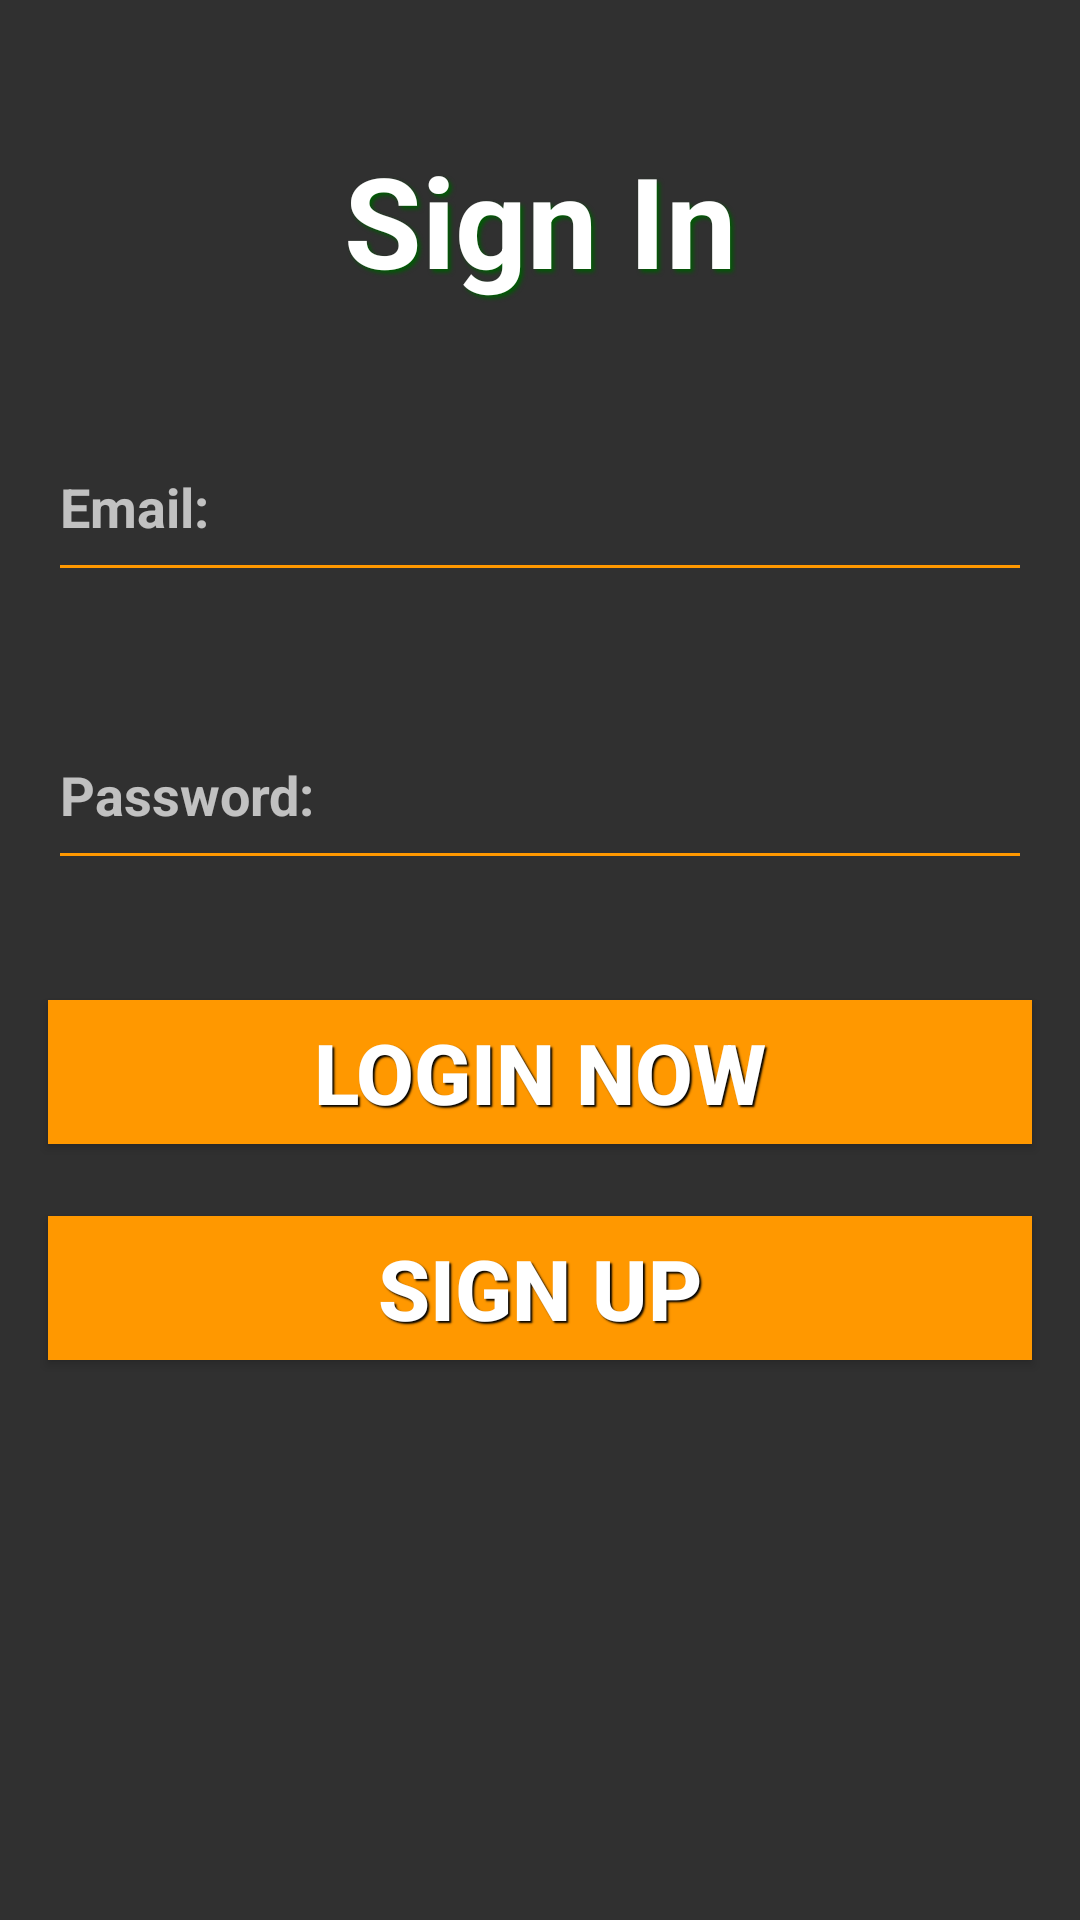

This screen was rendered from an Android layout file. Write that file and the resources it references.
<!-- AndroidManifest.xml: application theme Theme.Capstone -->
<!-- res/layout/activity_login.xml -->
<?xml version="1.0" encoding="utf-8"?>
<androidx.constraintlayout.widget.ConstraintLayout xmlns:android="http://schemas.android.com/apk/res/android"
    xmlns:app="http://schemas.android.com/apk/res-auto"
    xmlns:tools="http://schemas.android.com/tools"
    android:layout_width="match_parent"
    android:layout_height="match_parent"
    android:background="@drawable/login_background"
    tools:context=".LoginActivity">
    <TextView
        android:id="@+id/login"
        android:layout_width="wrap_content"
        android:layout_height="wrap_content"
        android:layout_marginTop="45dp"
        android:text="Sign In"
        android:shadowColor="#005904"
        android:shadowDx="3"
        android:shadowDy="3"
        android:shadowRadius="3"
        android:textColor="@color/white"
        android:textSize="42sp"
        android:textStyle="bold"
        app:layout_constraintEnd_toEndOf="parent"
        app:layout_constraintStart_toStartOf="parent"
        app:layout_constraintTop_toTopOf="parent" />

    <Button
        android:id="@+id/loginBTN"
        android:layout_width="0dp"
        android:layout_height="wrap_content"
        android:layout_marginLeft="16dp"
        android:layout_marginTop="40dp"
        android:layout_marginRight="16dp"
        android:text="Login Now"
        android:background="#FF9800"
        android:textColor="@color/white"
        android:textStyle="bold"
        android:shadowDx="2"
        android:shadowDy="2"
        android:shadowColor="@color/black"
        android:shadowRadius="1"
        android:textSize="28sp"
        app:layout_constraintEnd_toEndOf="parent"
        app:layout_constraintStart_toStartOf="parent"
        app:layout_constraintTop_toBottomOf="@+id/log_pwd" />

    <Button
        android:id="@+id/registerBTN"
        android:layout_width="0dp"
        android:layout_height="wrap_content"
        android:layout_marginLeft="16dp"
        android:layout_marginTop="24dp"
        android:layout_marginRight="16dp"
        android:text="Sign Up"
        android:background="#FF9800"
        android:textColor="@color/white"
        android:textStyle="bold"
        android:shadowDx="2"
        android:shadowDy="2"
        android:shadowColor="@color/black"
        android:shadowRadius="1"
        android:textSize="28sp"
        app:layout_constraintEnd_toEndOf="parent"
        app:layout_constraintStart_toStartOf="parent"
        app:layout_constraintTop_toBottomOf="@+id/loginBTN" />

    <EditText
        android:id="@+id/log_email"
        android:layout_width="0dp"
        android:layout_height="60dp"
        android:layout_marginLeft="16dp"
        android:textColor="@color/white"
        android:textStyle="bold"
        android:layout_marginTop="36dp"
        android:layout_marginRight="16dp"
        android:hint="Email: "
        app:layout_constraintEnd_toEndOf="parent"
        app:layout_constraintStart_toStartOf="parent"
        app:layout_constraintTop_toBottomOf="@+id/login" />

    <EditText
        android:id="@+id/log_pwd"
        android:layout_width="0dp"
        android:layout_height="60dp"
        android:layout_marginLeft="16dp"
        android:layout_marginTop="36dp"
        android:layout_marginRight="16dp"
        android:textColor="@color/white"
        android:textStyle="bold"
        android:hint="Password: "
        app:layout_constraintEnd_toEndOf="parent"
        app:layout_constraintStart_toStartOf="parent"
        app:layout_constraintTop_toBottomOf="@+id/log_email" />

</androidx.constraintlayout.widget.ConstraintLayout>
<!-- resources referenced by this layout -->
<resources>
  <color name="black">#FF000000</color>
  <color name="white">#FFFFFFFF</color>
  <style name="Theme.Capstone" parent="Theme.AppCompat.NoActionBar">
  
  
  
  
  
  
  
  
  
  
  
  
          <item name="android:textColorPrimary">#FF7600</item>
          <item name="android:textColorSecondary">#FF9800</item>
          <item name="android:textColor">#FFFFFF</item>
  
  
  
  
      </style>
</resources>
